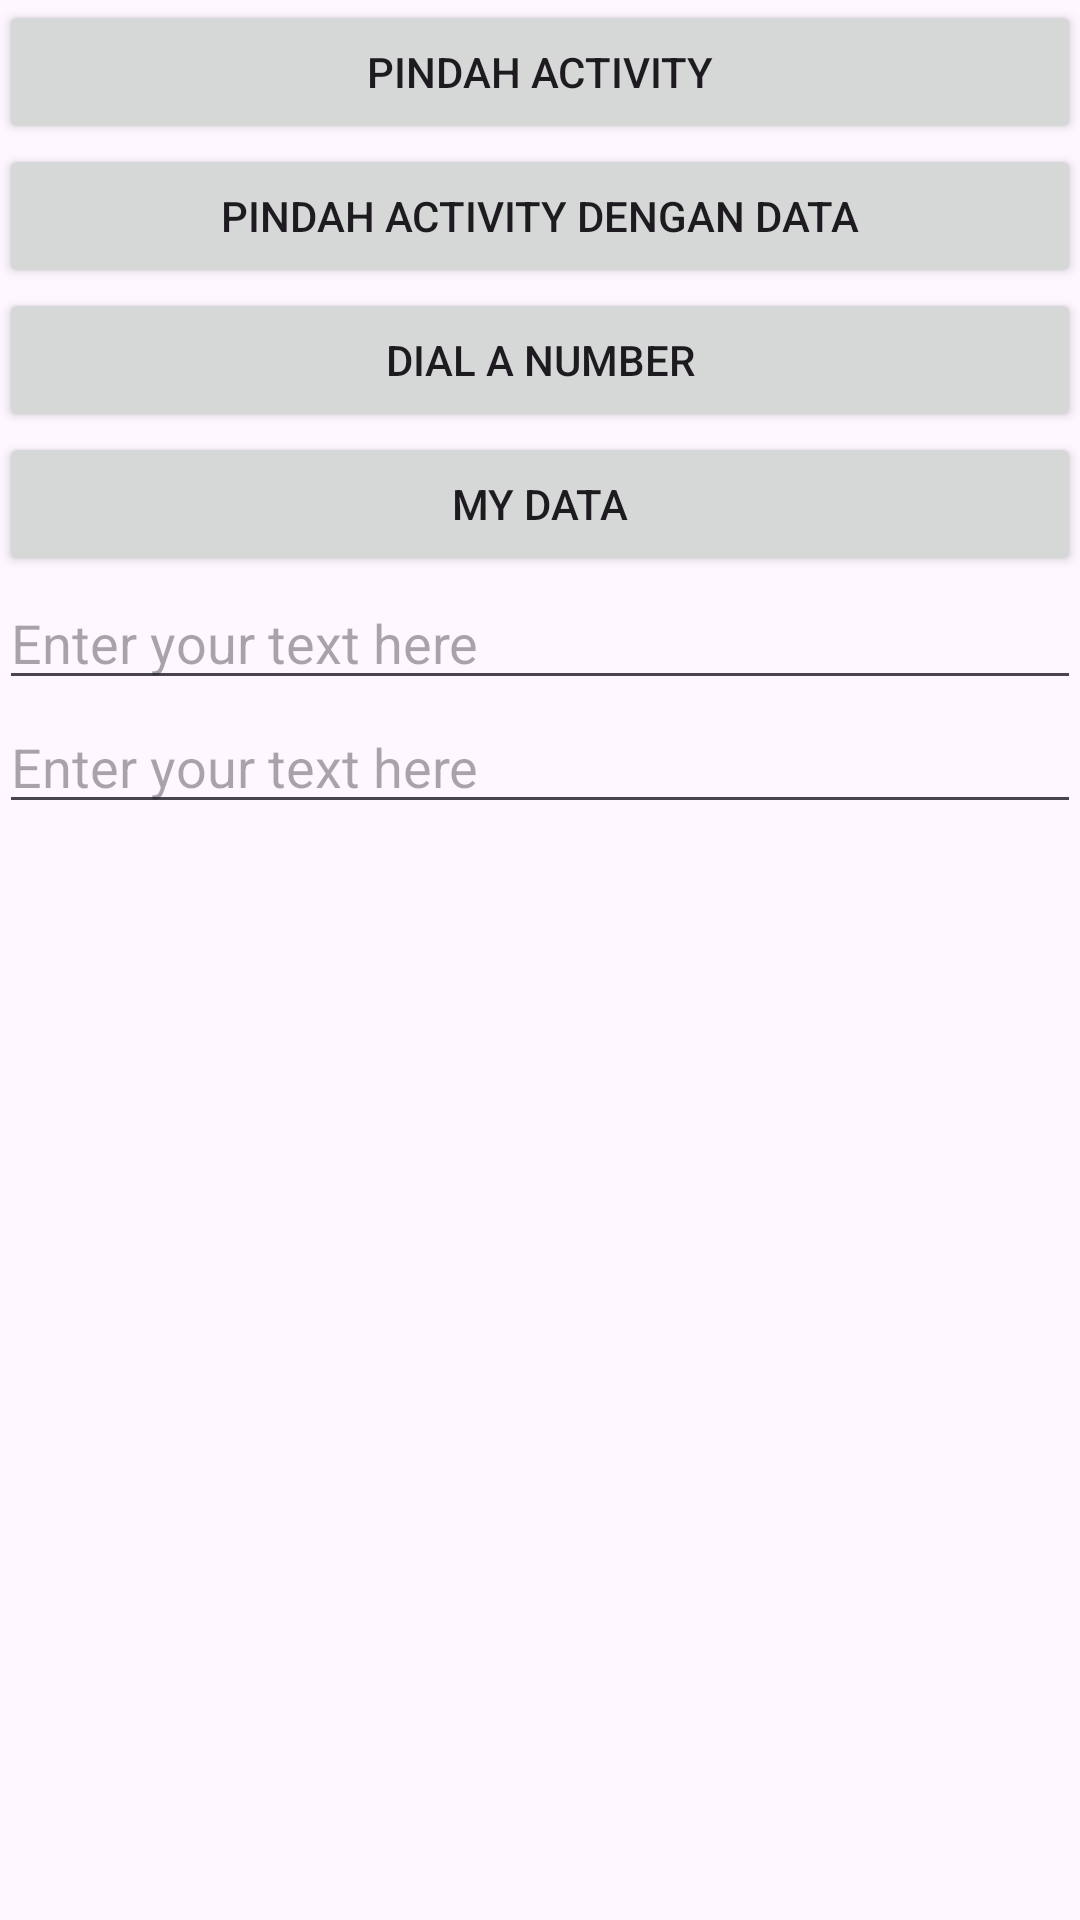

Layout XML and referenced resources for this Android screen:
<!-- AndroidManifest.xml: application theme Theme.Intentexplicit -->
<!-- res/layout/activity_main.xml -->
<?xml version="1.0" encoding="utf-8"?>
<LinearLayout xmlns:android="http://schemas.android.com/apk/res/android"
    xmlns:tools="http://schemas.android.com/tools"
    android:layout_width="match_parent"
    android:layout_height="match_parent"
    android:orientation="vertical"
    android:paddingBottom="@dimen/activity_vertical_margin"
    android:paddingLeft="@dimen/activity_horizontal_margin"
    android:paddingRight="@dimen/activity_horizontal_margin"
    android:paddingTop="@dimen/activity_vertical_margin">

    <Button
        android:id="@+id/btn_move_activity"
        android:layout_width="match_parent"
        android:layout_height="wrap_content"
        android:layout_marginBottom="@dimen/activity_vertical_margin"
        android:text="@string/move_activity" />

    <Button
        android:id="@+id/btn_move_activity_data"
        android:layout_width="match_parent"
        android:layout_height="wrap_content"
        android:layout_marginBottom="@dimen/activity_vertical_margin"
        android:text="@string/move_with_data" />
    <Button
        android:id="@+id/btn_dial_number"
        android:layout_width="match_parent"
        android:layout_height="wrap_content"
        android:layout_marginBottom="@dimen/activity_vertical_margin"
        android:text="@string/dial_number" />

    <Button
        android:layout_width="match_parent"
        android:layout_height="wrap_content"
        android:id="@+id/My_data"
        android:text="My data" />

    <EditText
        android:id="@+id/editTextUserInput"
        android:layout_below="@id/tv_data_received"
        android:layout_width="match_parent"
        android:layout_height="wrap_content"
        android:hint="Enter your text here" />
    <EditText
        android:id="@+id/editTextUserInput2"
        android:layout_below="@id/tv_data_received"
        android:layout_width="match_parent"
        android:layout_height="wrap_content"
        android:hint="Enter your text here"
        android:inputType="number"
        />
</LinearLayout>
<!-- resources referenced by this layout -->
<resources>
  <string name="dial_number">Dial a Number</string>
  <string name="move_activity">Pindah Activity</string>
  <string name="move_with_data">Pindah Activity dengan Data</string>
  <style name="Theme.Intentexplicit" parent="Base.Theme.Intentexplicit" />
  <style name="Base.Theme.Intentexplicit" parent="Theme.Material3.DayNight.NoActionBar">
          
          
      </style>
</resources>
